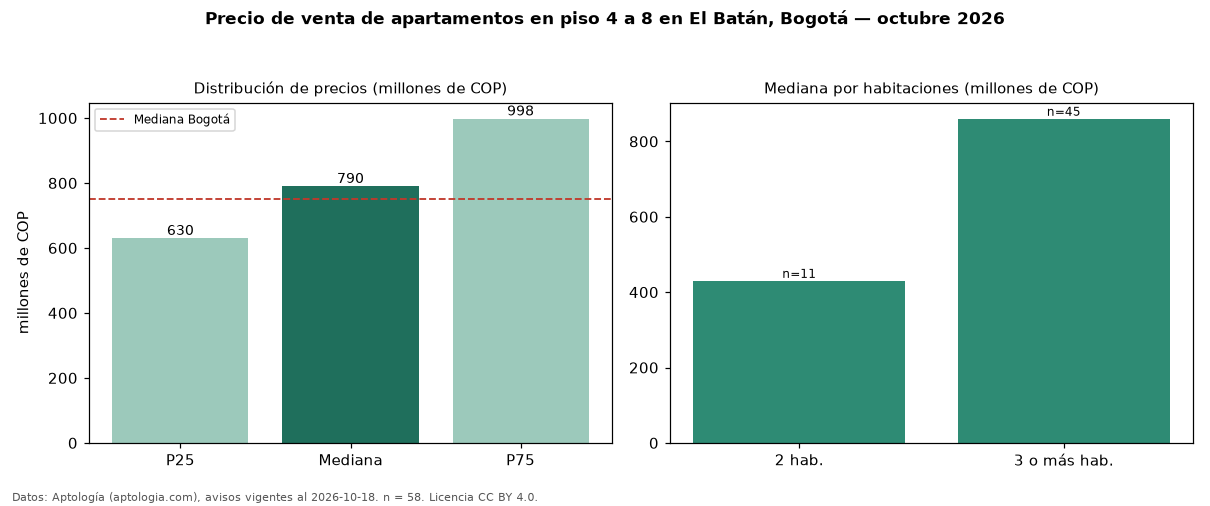

Data behind this chart, as committed beside it:
seccion, metrica, valor, moneda, n
filtro, piso2, en piso 4 a 8, , 58
precio, p25, 630000000, COP, 58
precio, mediana, 790000000, COP, 58
precio, p75, 997750000, COP, 58
precio, minimo, 335000000, COP, 58
precio, maximo, 1550000000, COP, 58
m2, mediana_precio_m2, 6386565, COP, 58
m2, area_mediana_m2, 120.3, m2, 58
admin, mediana_admin_mes, 861000, COP, 52
banos, mediana_banos, 3.0, , 
parqueadero, pct_con_parqueadero, 100.0, %, 58
estrato, estrato_mas_frecuente, 5, , 58
habitaciones, 2, 430000000, COP, 11
habitaciones, 3+, 860000000, COP, 45
ciudad, mediana_ciudad_referencia, 750000000, COP, 
ciudad, mediana_m2_ciudad, 7261905, COP, 
fuente, fecha_datos, 2026-10-18, , 
fuente, atribucion, https://www.aptologia.com/venta/bogota/e…, , 
fuente, licencia, CC BY 4.0, , 
